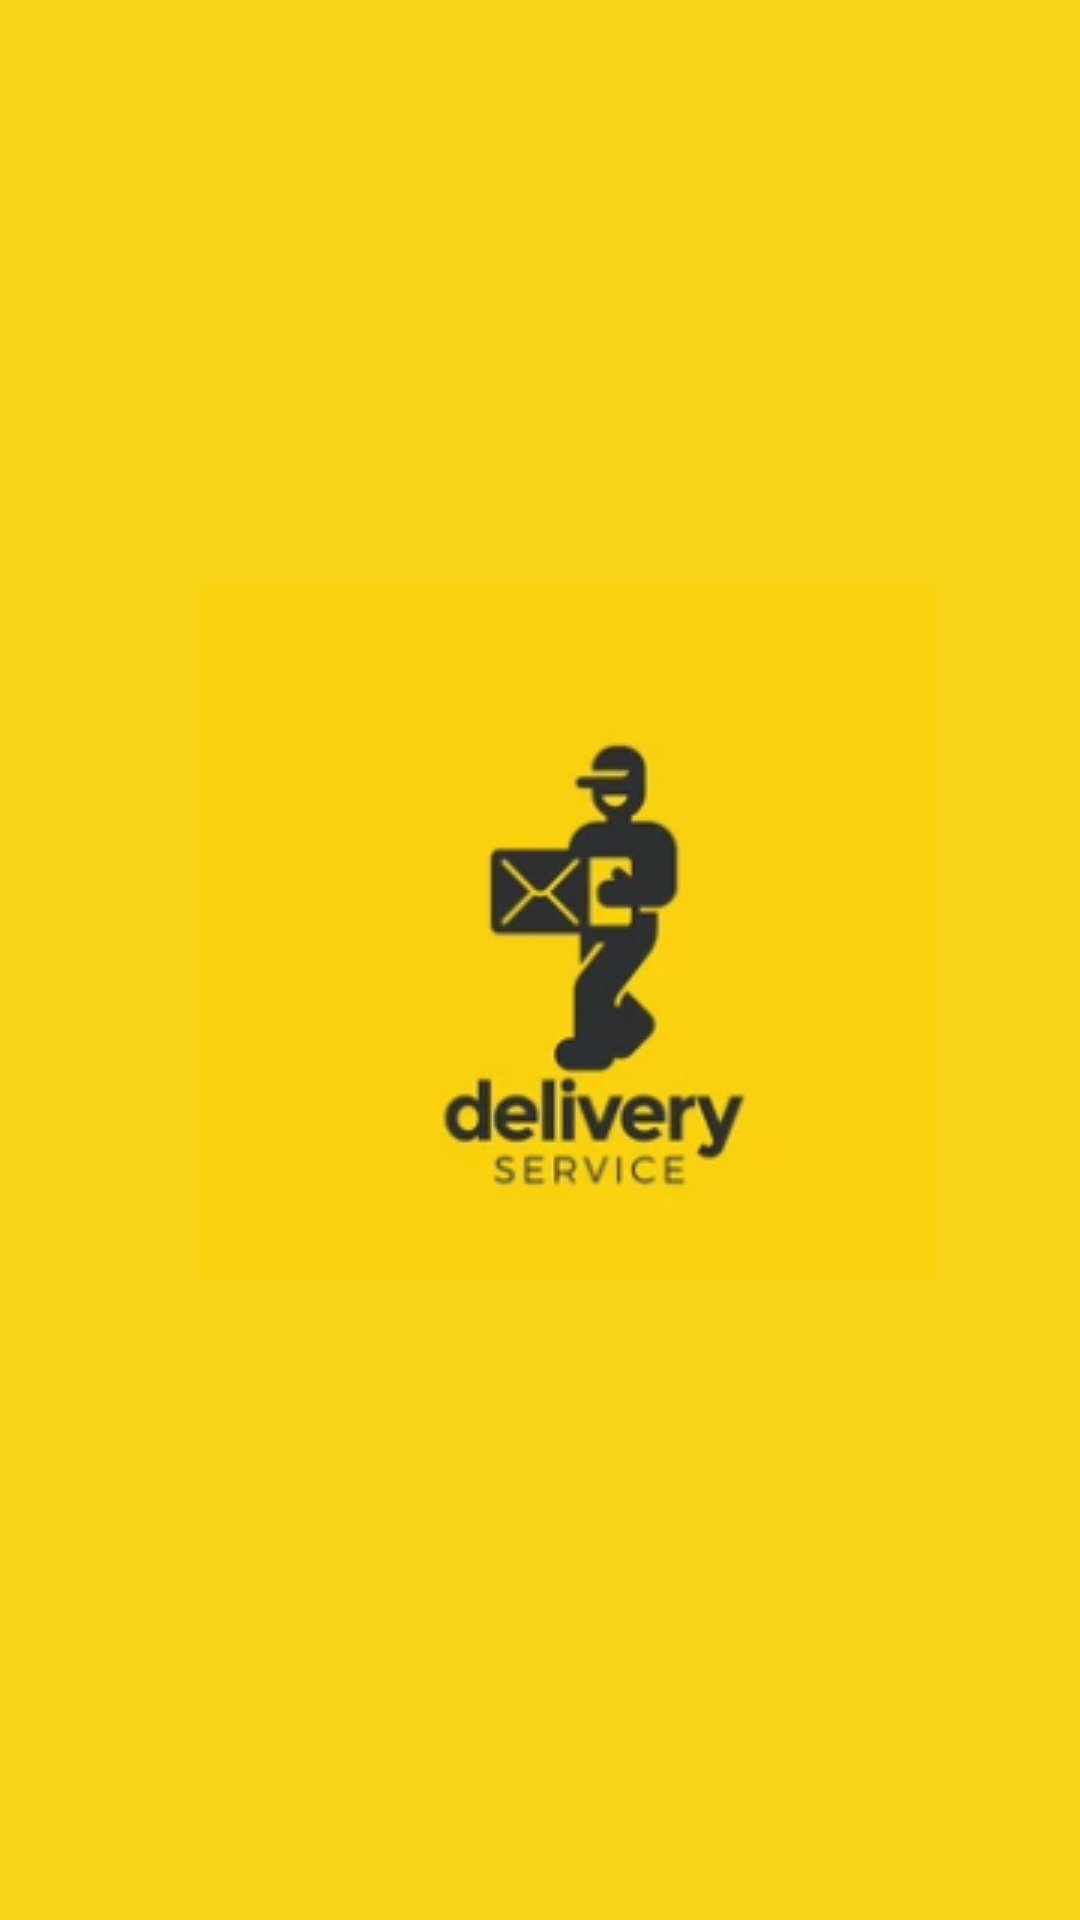

This screen was rendered from an Android layout file. Write that file and the resources it references.
<!-- AndroidManifest.xml: application theme Theme.MDrop -->
<!-- res/layout/activity_splashscreen.xml -->
<?xml version="1.0" encoding="utf-8"?>
<androidx.constraintlayout.widget.ConstraintLayout
    xmlns:android="http://schemas.android.com/apk/res/android"
    xmlns:app="http://schemas.android.com/apk/res-auto"
    xmlns:tools="http://schemas.android.com/tools"
    android:layout_width="match_parent"
    android:layout_height="match_parent"
    tools:context=".SplashscreenActivity"
    android:background="@color/yellow">

    <ImageView
        android:id="@+id/imageView"
        android:layout_width="wrap_content"
        android:layout_height="wrap_content"
        android:layout_marginStart="92dp"
        android:layout_marginTop="240dp"
        android:layout_marginEnd="74dp"
        android:layout_marginBottom="259dp"
        app:layout_constraintBottom_toBottomOf="parent"
        app:layout_constraintEnd_toEndOf="parent"
        app:layout_constraintStart_toStartOf="parent"
        app:layout_constraintTop_toTopOf="parent"
        app:srcCompat="@drawable/logo" />

</androidx.constraintlayout.widget.ConstraintLayout>
<!-- resources referenced by this layout -->
<resources>
  <color name="yellow">#F8D418</color>
  <!-- drawable logo: png bitmap (drawable, 22909 bytes) -->
  <style name="Theme.MDrop" parent="Theme.MaterialComponents.Light.NoActionBar">
          
          <item name="colorPrimary">@color/black</item>
          <item name="colorPrimaryVariant">@color/black</item>
          <item name="colorOnPrimary">@color/white</item>
          
          <item name="colorSecondary">@color/black</item>
          <item name="colorSecondaryVariant">@color/teal_700</item>
          <item name="colorOnSecondary">@color/black</item>
          
          <item name="android:statusBarColor" tools:targetApi="l">?attr/colorPrimaryVariant</item>
          
      </style>
  <color name="black">#FF000000</color>
  <color name="white">#FFFFFFFF</color>
  <color name="teal_700">#FF018786</color>
</resources>
